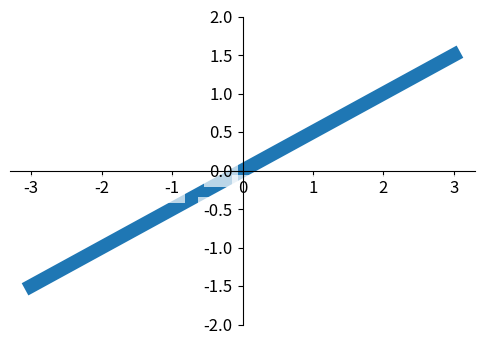

This chart was generated by the following Python code:
import matplotlib.pyplot as plt
import numpy as np

# 坐标透明度  23-26
x = np.linspace(-3, 3, 50)
y = 0.5 * x

plt.figure(figsize=(6, 4))
# 在 plt 2.0.2 或更高的版本中, 设置 zorder 给 plot 在 z 轴方向排序
plt.plot(x, y, lw=10, zorder=1)
plt.ylim(-2, 2)
ax = plt.gca()  # 获取当前fig的axis属性
ax.spines['right'].set_color('none')  # ax.spines坐标轴边框。让右边边框消失
ax.spines['top'].set_color('none')
ax.xaxis.set_ticks_position('bottom')  # 设置ax的xaxis为下面的坐标轴
ax.yaxis.set_ticks_position('left')  # 设置ax的yaxis为左边的坐标轴
# 新axis定位方式是使用data。还有其他定位方法，axes, outward。axis：定位到axis的百分之几
ax.spines['bottom'].set_position(('data', 0))  # 设置下面的axis位置是数据的yaxis的0处
ax.spines['left'].set_position(('data', 0))  # 设置左边的axis位置是数据的xaxis的0处
# 调整坐标，对被遮挡的图像调节相关透明度，本例中设置 x轴 和 y轴 的刻度数字进行透明度设置
# label.set_fontsize(12)重新调节字体大小，bbox设置目的内容的透明度相关参，facecolor调节
# box 前景色edgecolor 设置边框， 本处设置边框为无，alpha设置透明度
for label in ax.get_xticklabels() + ax.get_yticklabels():
    label.set_fontsize(12)
    label.set_bbox(dict(facecolor='white', edgecolor='None',
                        alpha=0.7, zorder=2))

plt.show()
